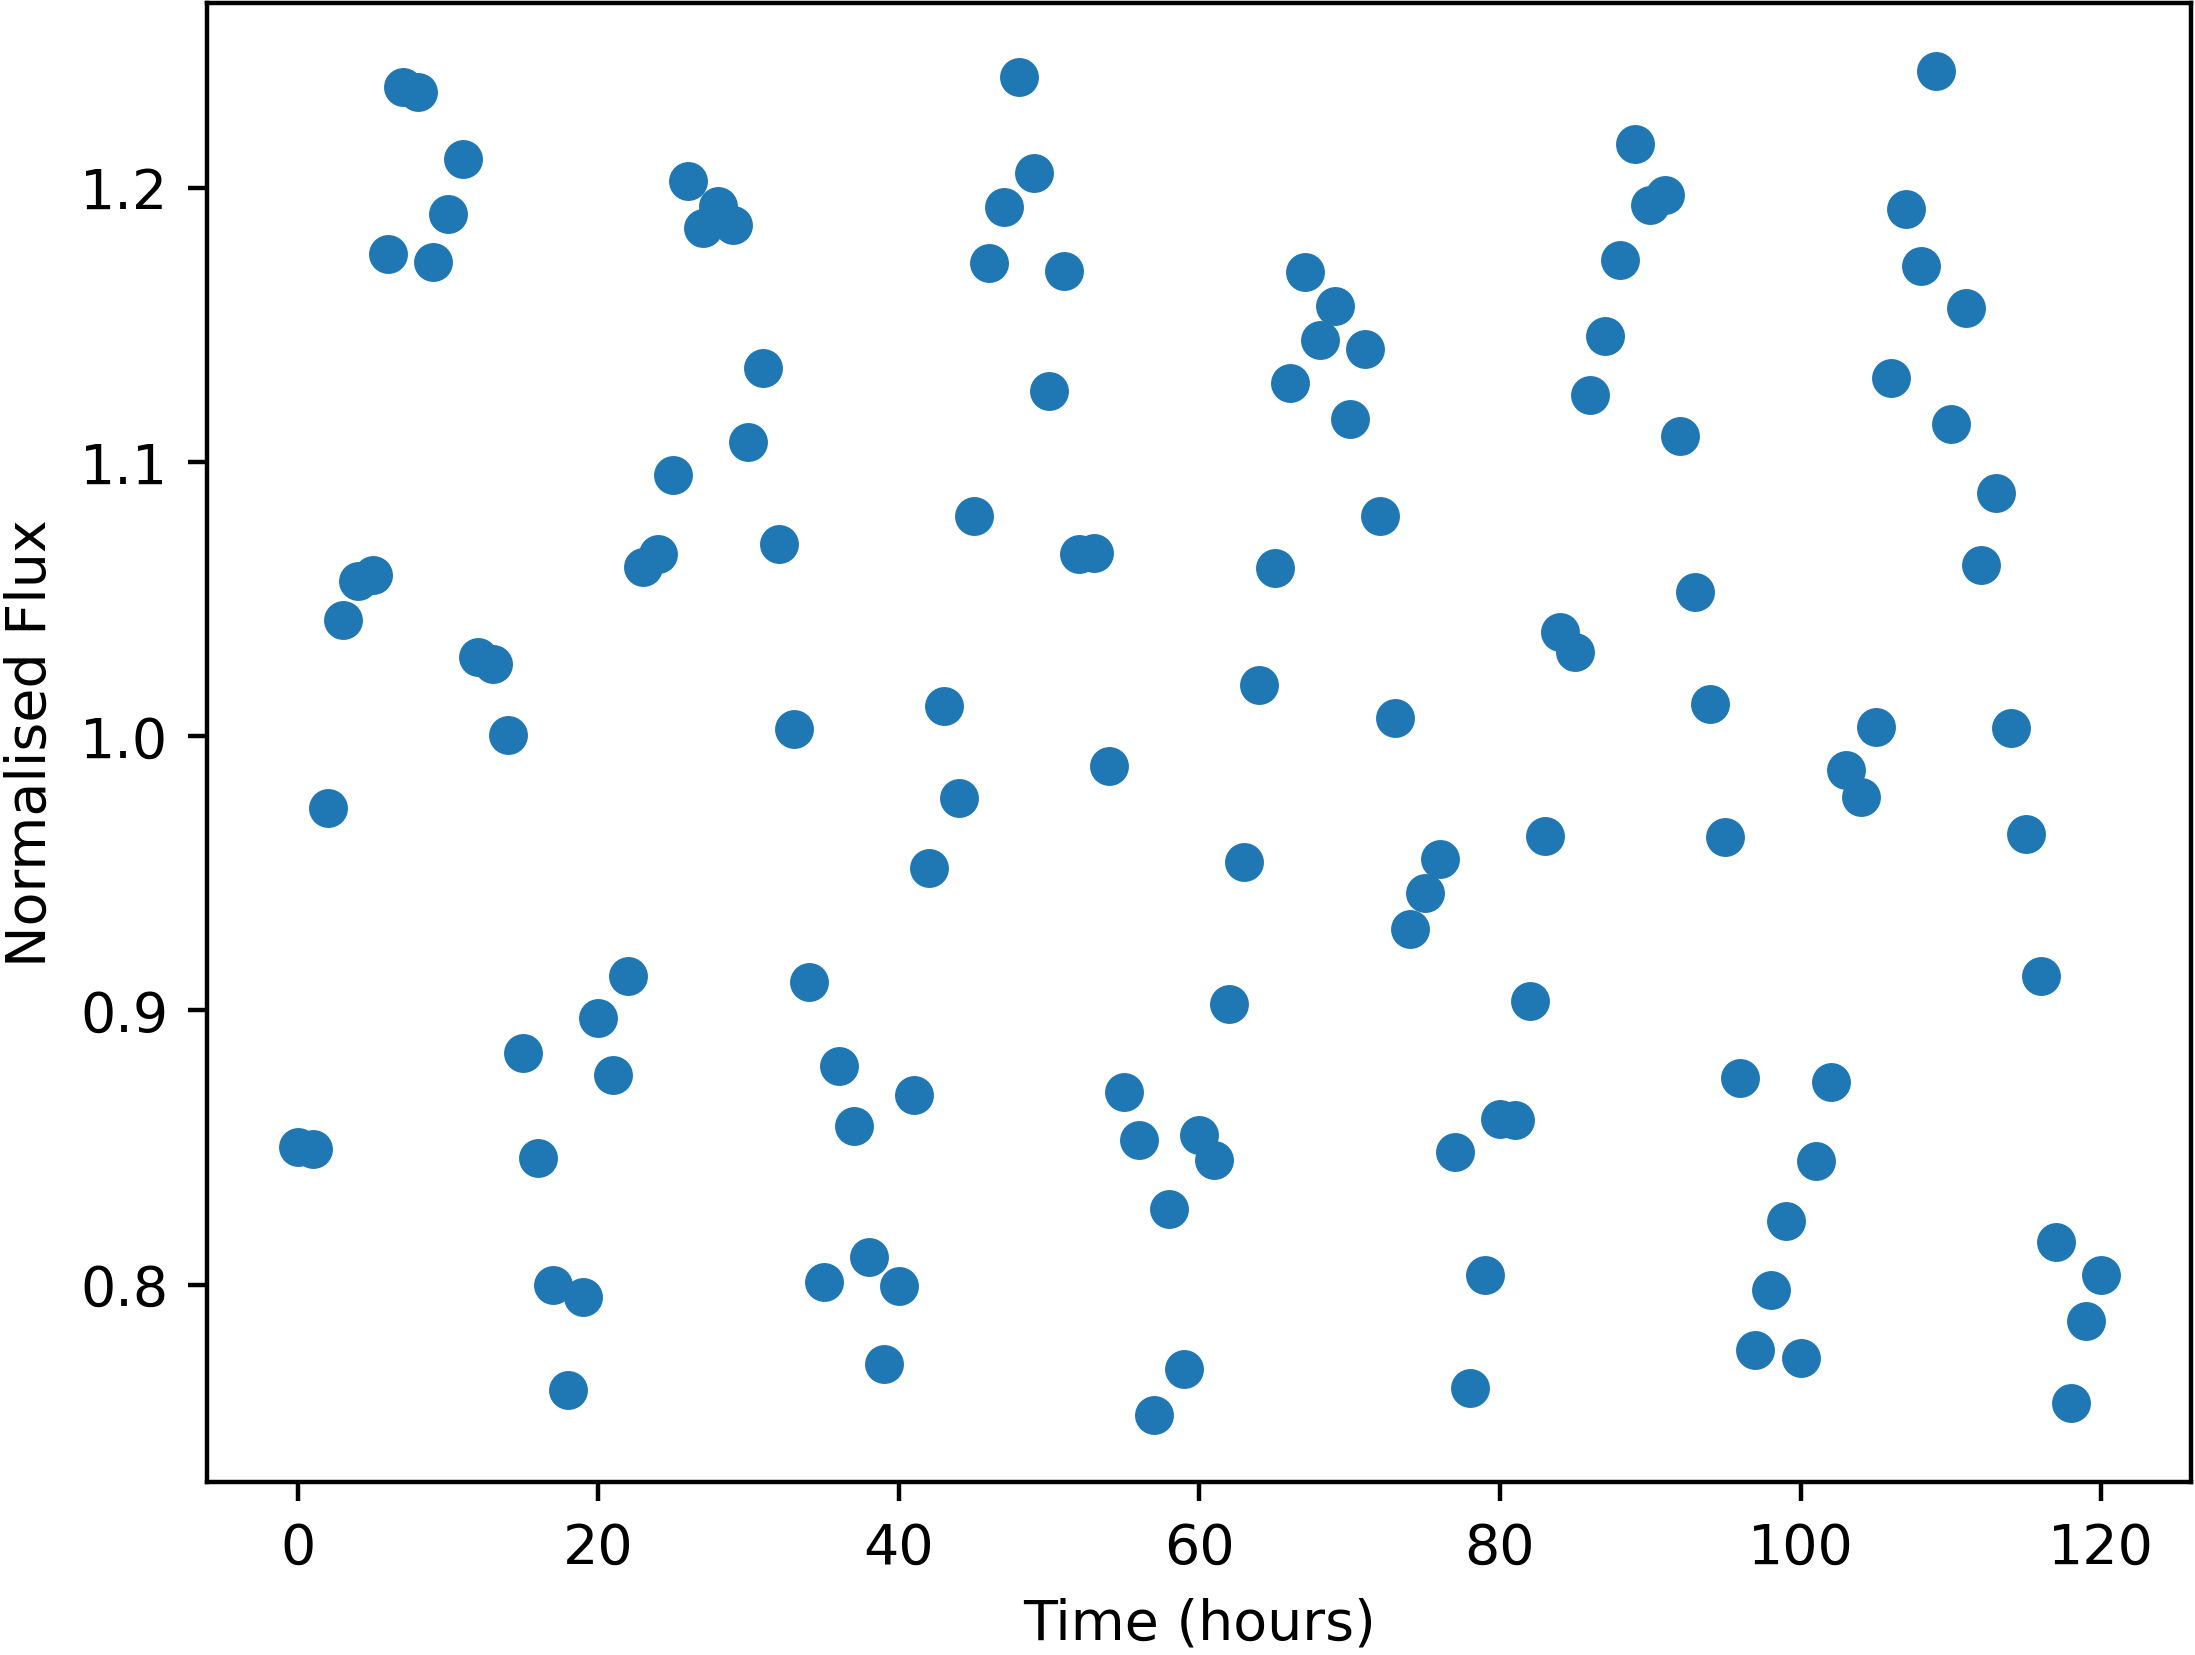

The file beside this chart, header and first rows:
Time, NormalisedFlux
0.0, 0.8501
1.0, 0.8496
2.0, 0.9738
3.0, 1.042
4.0, 1.057
5.0, 1.059
6.0, 1.176
7.0, 1.237
8.0, 1.235
9.0, 1.173
10.0, 1.19
11.0, 1.21
12.0, 1.029
13.0, 1.026
14.0, 1.001
15.0, 0.8844
16.0, 0.8463
17.0, 0.8
18.0, 0.7617
19.0, 0.7954
20.0, 0.8972
21.0, 0.8765
22.0, 0.9125
23.0, 1.062
24.0, 1.066
25.0, 1.095
26.0, 1.202
27.0, 1.185
28.0, 1.193
29.0, 1.186
30.0, 1.107
31.0, 1.134
32.0, 1.07
33.0, 1.003
34.0, 0.9105
35.0, 0.8011
36.0, 0.8797
37.0, 0.8577
38.0, 0.8103
39.0, 0.7711
40.0, 0.7996
41.0, 0.8691
42.0, 0.9519
43.0, 1.011
44.0, 0.9773
45.0, 1.08
46.0, 1.172
47.0, 1.193
48.0, 1.24
49.0, 1.205
50.0, 1.126
51.0, 1.17
52.0, 1.067
53.0, 1.067
54.0, 0.9892
55.0, 0.8702
56.0, 0.8528
57.0, 0.7526
58.0, 0.8275
59.0, 0.7694
... 61 more rows
